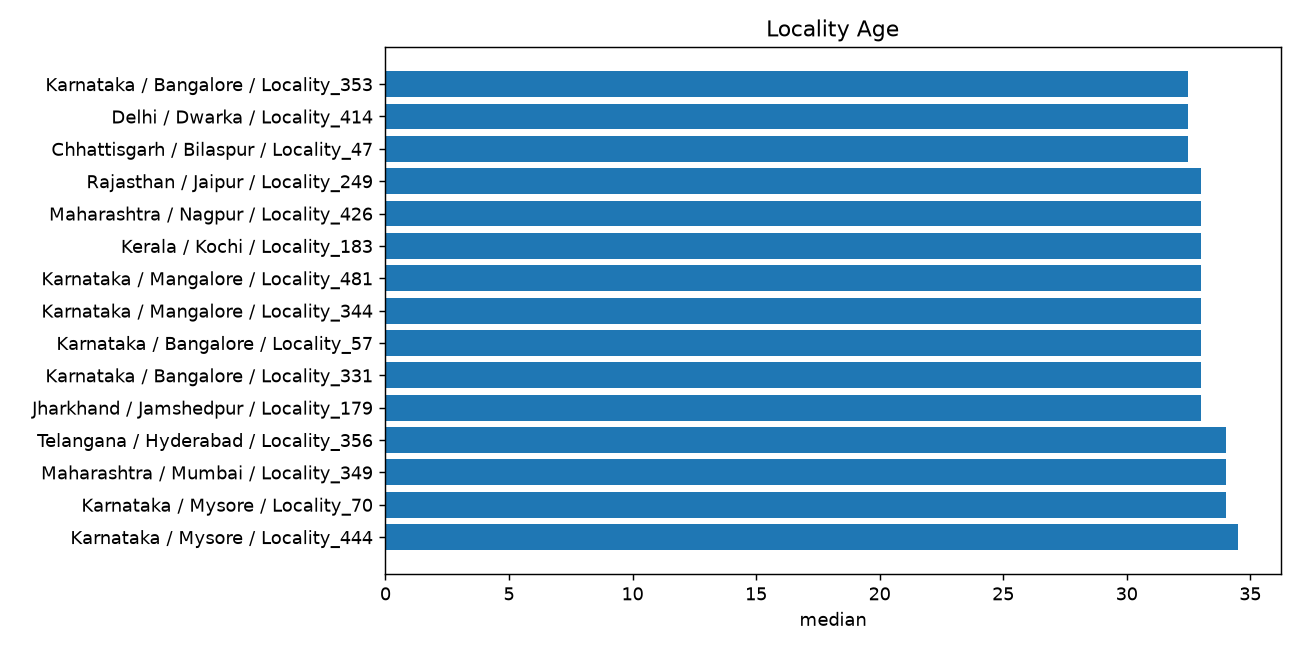

Source data for this figure (header and first rows):
State, City, Locality, count, median
Andhra Pradesh, Vijayawada, Locality_1, 9, 18.0
Andhra Pradesh, Vijayawada, Locality_10, 10, 19.5
Andhra Pradesh, Vijayawada, Locality_100, 17, 16.0
Andhra Pradesh, Vijayawada, Locality_101, 8, 28.5
Andhra Pradesh, Vijayawada, Locality_102, 15, 15.0
Andhra Pradesh, Vijayawada, Locality_103, 11, 17.0
Andhra Pradesh, Vijayawada, Locality_104, 11, 21.0
Andhra Pradesh, Vijayawada, Locality_105, 18, 22.0
Andhra Pradesh, Vijayawada, Locality_106, 14, 21.0
Andhra Pradesh, Vijayawada, Locality_107, 22, 22.0
Andhra Pradesh, Vijayawada, Locality_108, 13, 19.0
Andhra Pradesh, Vijayawada, Locality_109, 14, 18.5
Andhra Pradesh, Vijayawada, Locality_11, 15, 14.0
Andhra Pradesh, Vijayawada, Locality_110, 14, 22.0
Andhra Pradesh, Vijayawada, Locality_111, 7, 9.0
Andhra Pradesh, Vijayawada, Locality_112, 12, 15.5
Andhra Pradesh, Vijayawada, Locality_113, 14, 21.0
Andhra Pradesh, Vijayawada, Locality_114, 19, 17.0
Andhra Pradesh, Vijayawada, Locality_115, 12, 16.0
Andhra Pradesh, Vijayawada, Locality_116, 15, 22.0
Andhra Pradesh, Vijayawada, Locality_117, 14, 19.5
Andhra Pradesh, Vijayawada, Locality_118, 13, 19.0
Andhra Pradesh, Vijayawada, Locality_119, 14, 13.0
Andhra Pradesh, Vijayawada, Locality_12, 9, 15.0
Andhra Pradesh, Vijayawada, Locality_120, 13, 16.0
Andhra Pradesh, Vijayawada, Locality_121, 9, 26.0
Andhra Pradesh, Vijayawada, Locality_122, 8, 15.0
Andhra Pradesh, Vijayawada, Locality_123, 20, 18.0
Andhra Pradesh, Vijayawada, Locality_124, 9, 26.0
Andhra Pradesh, Vijayawada, Locality_125, 15, 19.0
Andhra Pradesh, Vijayawada, Locality_126, 13, 20.0
Andhra Pradesh, Vijayawada, Locality_127, 11, 17.0
Andhra Pradesh, Vijayawada, Locality_128, 18, 23.0
Andhra Pradesh, Vijayawada, Locality_129, 15, 20.0
Andhra Pradesh, Vijayawada, Locality_13, 15, 17.0
Andhra Pradesh, Vijayawada, Locality_130, 15, 20.0
Andhra Pradesh, Vijayawada, Locality_131, 10, 12.0
Andhra Pradesh, Vijayawada, Locality_132, 13, 14.0
Andhra Pradesh, Vijayawada, Locality_133, 12, 13.0
Andhra Pradesh, Vijayawada, Locality_134, 20, 24.0
Andhra Pradesh, Vijayawada, Locality_135, 10, 15.5
Andhra Pradesh, Vijayawada, Locality_136, 16, 21.5
Andhra Pradesh, Vijayawada, Locality_137, 13, 16.0
Andhra Pradesh, Vijayawada, Locality_138, 13, 18.0
Andhra Pradesh, Vijayawada, Locality_139, 17, 24.0
Andhra Pradesh, Vijayawada, Locality_14, 15, 24.0
Andhra Pradesh, Vijayawada, Locality_140, 9, 16.0
Andhra Pradesh, Vijayawada, Locality_141, 13, 19.0
Andhra Pradesh, Vijayawada, Locality_142, 17, 23.0
Andhra Pradesh, Vijayawada, Locality_143, 16, 21.0
Andhra Pradesh, Vijayawada, Locality_144, 13, 15.0
Andhra Pradesh, Vijayawada, Locality_145, 8, 21.0
Andhra Pradesh, Vijayawada, Locality_146, 12, 8.5
Andhra Pradesh, Vijayawada, Locality_147, 15, 16.0
Andhra Pradesh, Vijayawada, Locality_148, 11, 21.0
Andhra Pradesh, Vijayawada, Locality_149, 22, 21.0
Andhra Pradesh, Vijayawada, Locality_15, 15, 17.0
Andhra Pradesh, Vijayawada, Locality_150, 9, 13.0
Andhra Pradesh, Vijayawada, Locality_151, 9, 18.0
Andhra Pradesh, Vijayawada, Locality_152, 12, 20.0
... 20,939 more rows
